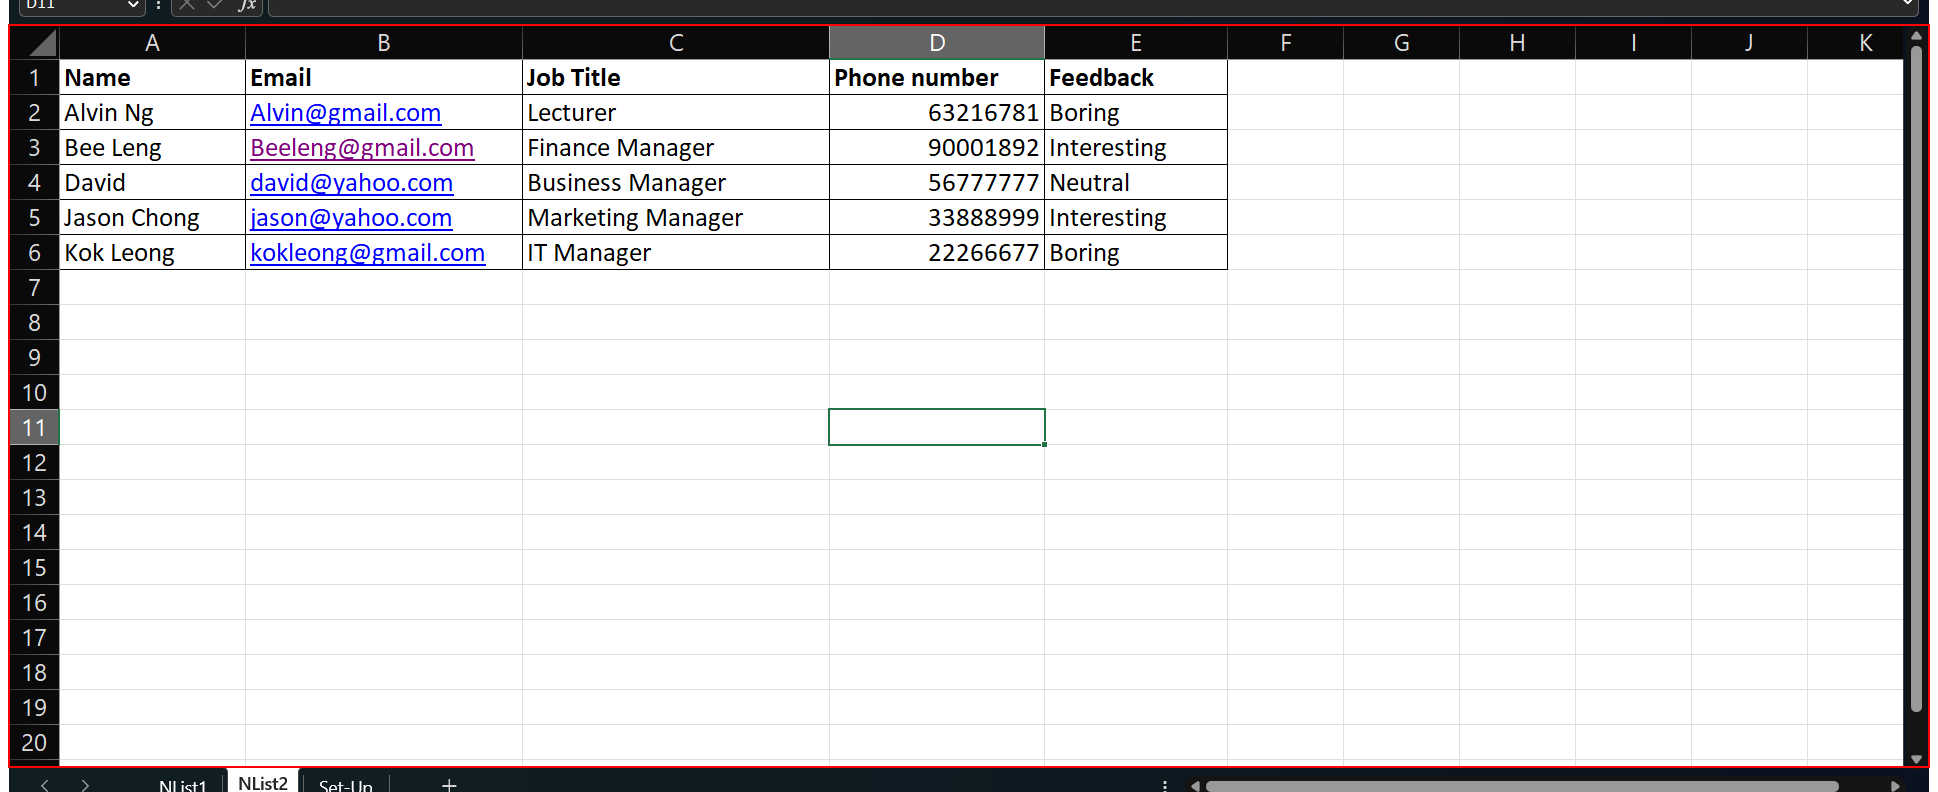
Task: RPA LEesson 3-4 Ex 5.1 to 5.6
Workflow: Ex5.4switch

Step 1: type a value into the pane 'Sheet NList2' in window 'Exercise5 - Excel' (excel.exe)

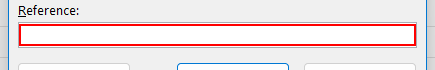
Step 2: type "NList2!A2[k(enter)]" into the text box 'RichEdit Control' in window 'Go To' (excel.exe)

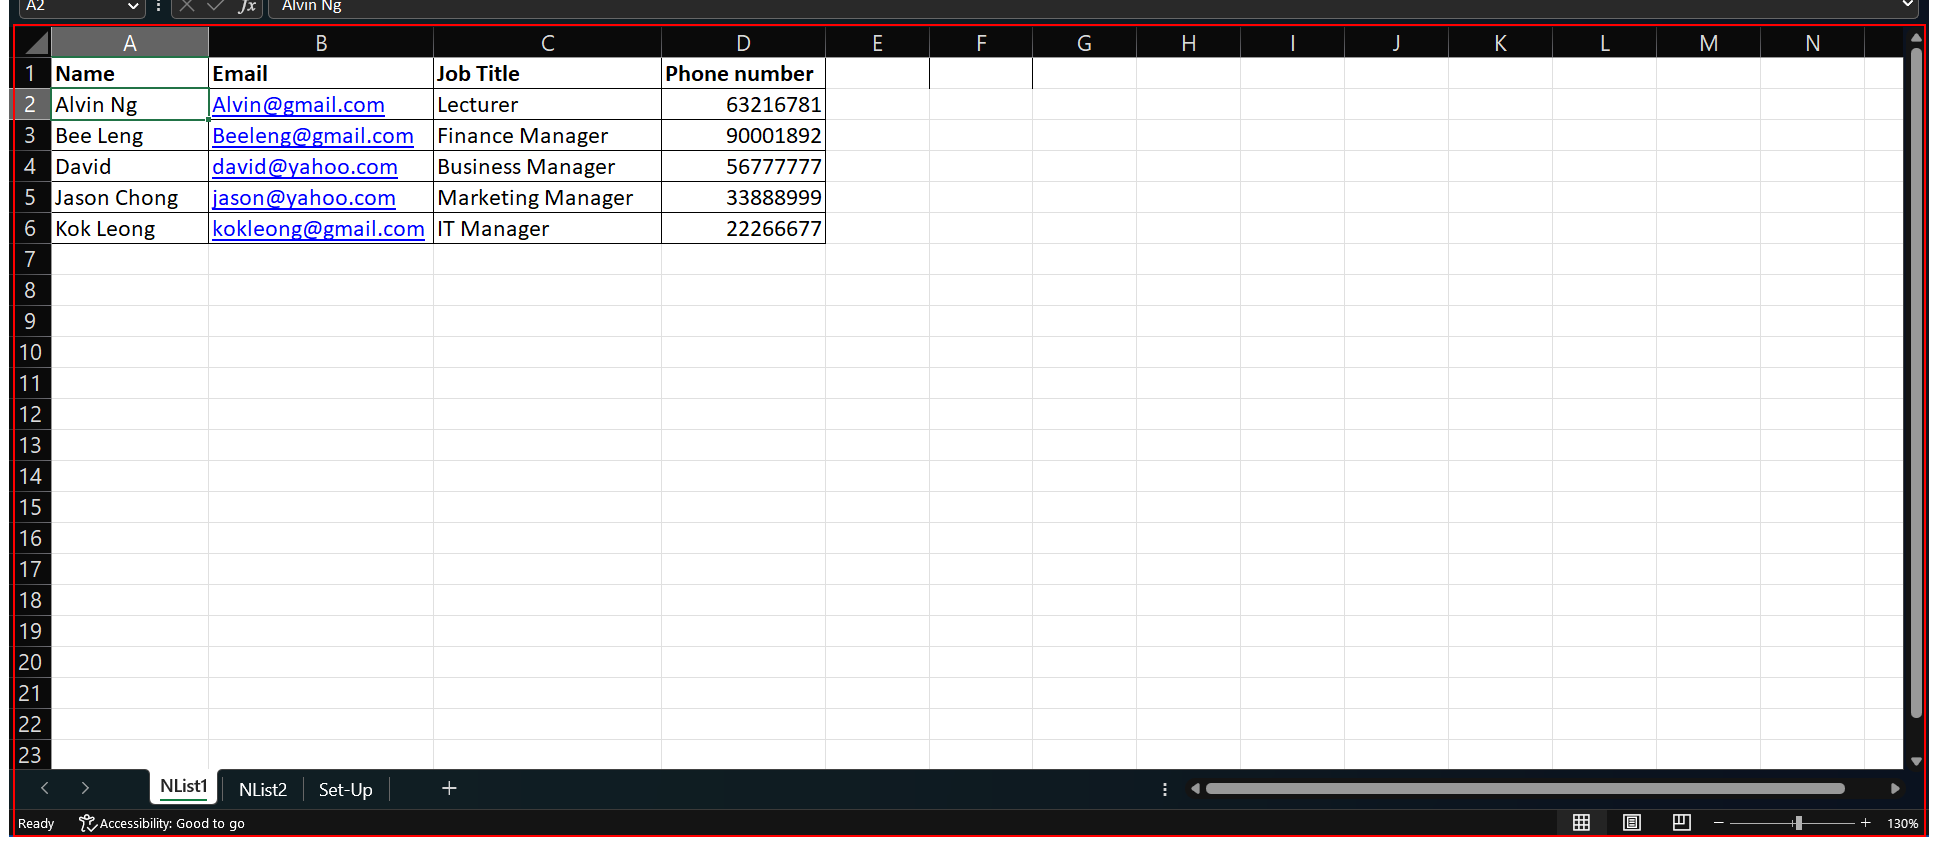
Step 3: type a value into the element in window 'Exercise5 - Excel' (excel.exe) (repeated 4 times)

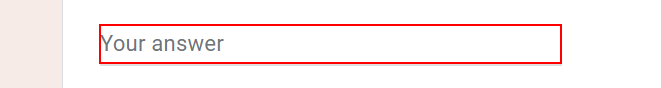
Step 7: type "[Name+ "[k(tab)]" + Email + "[k(tab)]" + Job_title + "[k(tab)]" + Phone]" into the text box in window 'RPA Form 2' (chrome.exe)

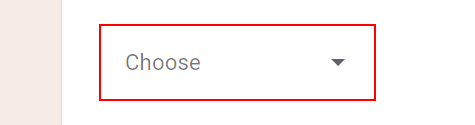
Step 8: click on the element in window 'RPA Form 2' (chrome.exe)

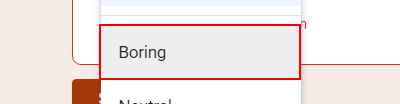
Step 9: click on the element in window 'RPA Form 2' (chrome.exe)

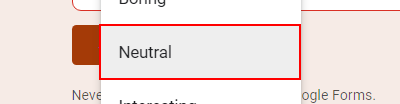
Step 10: click on the element in window 'RPA Form 2' (chrome.exe)

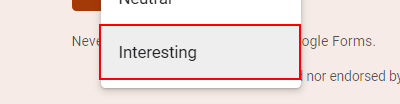
Step 11: click on the element in window 'RPA Form 2' (chrome.exe)

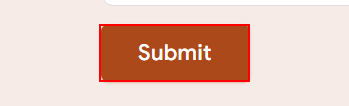
Step 12: click on the element in window 'RPA Form 2' (chrome.exe)

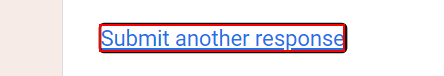
Step 13: click on the link in window 'RPA Form 2' (chrome.exe)

Step 14: type a value into the element in window 'Exercise5 - Excel' (excel.exe) (same screen as step 3) (repeated 2 times)